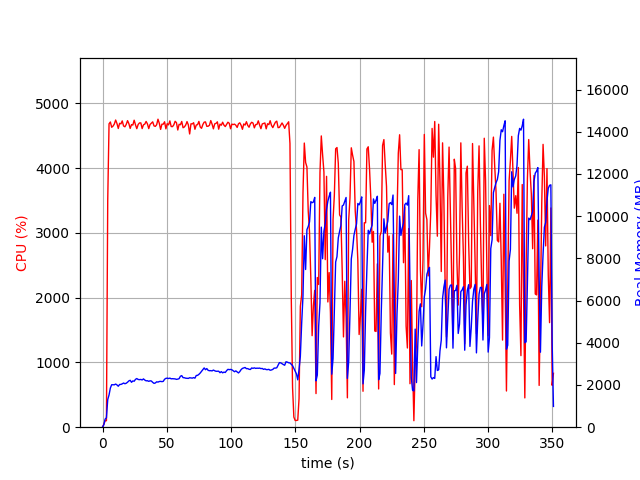

The file beside this chart, header and first rows:
elapsed_time, nproc, cpu, mem_real, mem_virtual
4.6253204345703125e-05, 1, 0.0, 9.863, 3186
1.007, 1, 46.7, 116, 729.7
2.016, 1, 100.1, 382, 1970
3.025, 1, 100.1, 446.7, 1986
4.033, 1, 3502, 1308, 6217
5.059, 1, 4682, 1529, 6466
6.085, 1, 4710, 1857, 6821
7.111, 1, 4629, 2013, 7036
8.133, 1, 4647, 2013, 7081
9.16, 1, 4679, 2009, 7137
10.19, 1, 4741, 2045, 7220
11.21, 1, 4687, 2004, 7241
12.24, 1, 4610, 1941, 7241
13.27, 1, 4690, 2024, 7313
14.3, 1, 4682, 2028, 7348
15.32, 1, 4727, 2055, 7374
16.35, 1, 4650, 2094, 7403
17.39, 1, 4636, 2060, 7419
18.43, 1, 4673, 2083, 7484
19.45, 1, 4731, 2132, 7517
20.48, 1, 4685, 2195, 7613
21.51, 1, 4611, 2223, 7684
22.54, 1, 4670, 2128, 7719
23.56, 1, 4663, 2193, 7773
24.59, 1, 4738, 2178, 7797
25.62, 1, 4668, 2266, 7853
26.64, 1, 4607, 2305, 7895
27.73, 1, 4672, 2262, 7917
28.75, 1, 4696, 2253, 8021
29.78, 1, 4696, 2264, 8049
30.81, 1, 4609, 2238, 8049
31.83, 1, 4667, 2289, 8115
32.86, 1, 4678, 2235, 8115
33.89, 1, 4719, 2198, 8155
34.92, 1, 4682, 2203, 8155
35.94, 1, 4608, 2173, 8163
36.97, 1, 4672, 2198, 8191
38, 1, 4692, 2189, 8199
39.02, 1, 4713, 2125, 8209
40.05, 1, 4650, 2077, 8219
41.07, 1, 4643, 2096, 8252
42.1, 1, 4668, 2151, 8304
43.13, 1, 4754, 2138, 8321
44.15, 1, 4690, 2165, 8341
45.18, 1, 4596, 2172, 8349
46.21, 1, 4677, 2159, 8349
47.23, 1, 4677, 2172, 8349
48.26, 1, 4714, 2272, 8377
49.29, 1, 4605, 2314, 8407
50.31, 1, 4684, 2325, 8445
51.34, 1, 4666, 2306, 8471
52.37, 1, 4727, 2326, 8507
53.39, 1, 4641, 2293, 8521
54.42, 1, 4639, 2299, 8521
55.45, 1, 4666, 2295, 8533
56.47, 1, 4721, 2288, 8557
57.5, 1, 4700, 2267, 8567
58.53, 1, 4587, 2279, 8575
59.56, 1, 4675, 2300, 8601
60.59, 1, 4668, 2415, 8609
... 285 more rows
